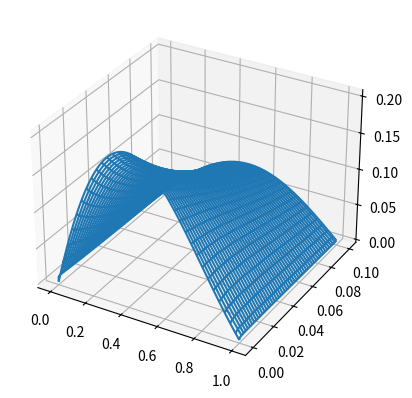
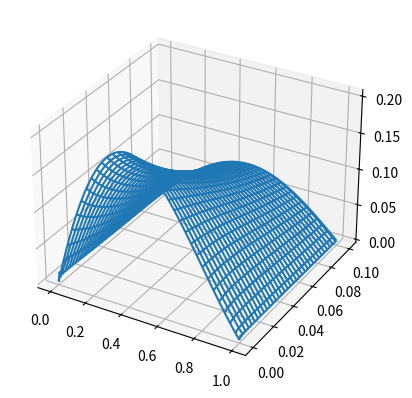

These charts were generated, in order, by the following Python code:
import numpy as np
import matplotlib.pyplot as plt
from numpy import diag, exp, ones, zeros, eye, dot, linspace, meshgrid, vectorize

def eulerstep(Tdx, uold, dt):
    return uold + dt*dot(Tdx, uold)

def eulerint(Tdx, u0, tf, M):
    dt = tf/M
    approx = zeros((M + 1, len(u0)))
    approx[0] = u0
    un = u0

    for i in range(1, M + 1):
        un = eulerstep(Tdx, un, dt)
        approx[i] = un

    return approx

def TRstep(Tdx, uold, dt):
    N = len(uold)
    A = eye(N) - dt/2*Tdx
    b = dot(eye(N) + dt/2*Tdx, uold)
    return np.linalg.solve(A, b)

def TRint(Tdx, u0, tf, M):
    dt = tf/M
    approx = zeros((M + 1, len(u0)))
    approx[0] = u0
    un = u0

    for i in range(1, M + 1):
        un = TRstep(Tdx, un, dt)
        approx[i] = un

    return approx

def LaxWen(u, amu):
    N = len(u)
    d1 = amu/2*(1 + amu)
    d2 = 1 - amu**2
    d3 = -amu/2*(1 - amu)
    Tamu = d1*diag(ones(N - 1), -1) + d3*diag(ones(N - 1), 1) + d2*eye(N)
    Tamu[0][-1] = d1
    Tamu[-1][0] = d3

    return dot(Tamu, u)

def LaxWenint(a, u0, tf, N, M):
    dt = tf/M
    dx = 1/N

    amu = a*dt/dx

    approx = zeros((M + 1, len(u0)))
    approx[0] = u0
    un = u0

    for i in range(1, M + 1):
        un = LaxWen(un, amu)
        approx[i] = un

    return approx

if __name__ == '__main__':
    def task11():
        # Method becomes stable when dt/dx^2 = (N + 1)/M >=~ 20 (???!!!) 
        N = 100
        M = 2050
        tf = 0.1
        dx = 1/(N + 1)
        Tdx = 1/(dx**2)*(diag(ones(N + 1), 1) + diag(ones(N + 1), -1) - 2*eye(N + 2))
        xgrid = linspace(0, 1, N + 2)
        ingrid = xgrid[1:-1]
        tgrid = linspace(0, tf, M + 1)
        [T, X] = meshgrid(xgrid, tgrid)
        print(np.size(T, 0), np.size(T, 1))
        print(np.size(X, 0), np.size(X, 1))

        # Definitely not an eigenfunction
        g = vectorize(lambda x: x*(1 - x)*np.exp(-(x**2)))
        U = eulerint(Tdx, g(xgrid), tf, M)
        print(np.size(U, 0), np.size(U, 1))
        
        fig = plt.figure()
        ax = fig.add_subplot(projection='3d')
        ax.plot_wireframe(T, X, U)
        plt.show()

    def task12():
        N = 100
        M = 100
        tf = 0.1
        dx = 1/(N + 1)
        Tdx = 1/(dx**2)*(diag(ones(N + 1), 1) + diag(ones(N + 1), -1) - 2*eye(N + 2))
        xgrid = linspace(0, 1, N + 2)
        ingrid = xgrid[1:-1]
        tgrid = linspace(0, tf, M + 1)
        [T, X] = meshgrid(xgrid, tgrid)

        g = vectorize(lambda x: x*(1 - x)*np.exp(-(x**2)))
        U = TRint(Tdx, g(xgrid), tf, M)
        
        fig = plt.figure()
        ax = fig.add_subplot(projection='3d')
        ax.plot_wireframe(T, X, U)
        plt.show()

    def task21():
        N = 99
        M = 2499
        tf = 0.1
        a = M/N

        xgrid = linspace(0, 1, N + 1)
        tgrid = linspace(0, tf, M + 1)

        g = vectorize(lambda x: exp(-100*((x - 0.5)**2)))
        #g = vectorize(lambda x: 0.5 - abs(x - 0.5) if (abs(x - 0.5) <= 0.25) else 0.25) # -^-

        [T, X] = meshgrid(xgrid, tgrid)
        U = LaxWenint(a, g(xgrid), tf, N, M)
        fig = plt.figure()
        ax = fig.add_subplot(projection='3d')
        ax.plot_wireframe(T, X, U)
        ax.set(xlabel='x')
        ax.set(ylabel='t')
        # ax.zlabel('u')
        plt.show()

    def task31():
        N = 99
        M = 2499
        tf = 0.1
        a = 1
        d = 1

        xgrid = linspace(0, 1, N + 1)
        tgrid = linspace(0, tf, M + 1)

        g = vectorize(lambda x: exp(-100*((x - 0.5)**2)))
        #g = vectorize(lambda x: 0.5 - abs(x - 0.5) if (abs(x - 0.5) <= 0.25) else 0.25) # -^-

        [T, X] = meshgrid(xgrid, tgrid)
        U = LaxWenint(a, g(xgrid), tf, N, M)
        fig = plt.figure()
        ax = fig.add_subplot(projection='3d')
        ax.plot_wireframe(T, X, U)
        ax.set(xlabel='x')
        ax.set(ylabel='t')
        # ax.zlabel('u')
        plt.show()

    task11()
    task12()
    # task21()
